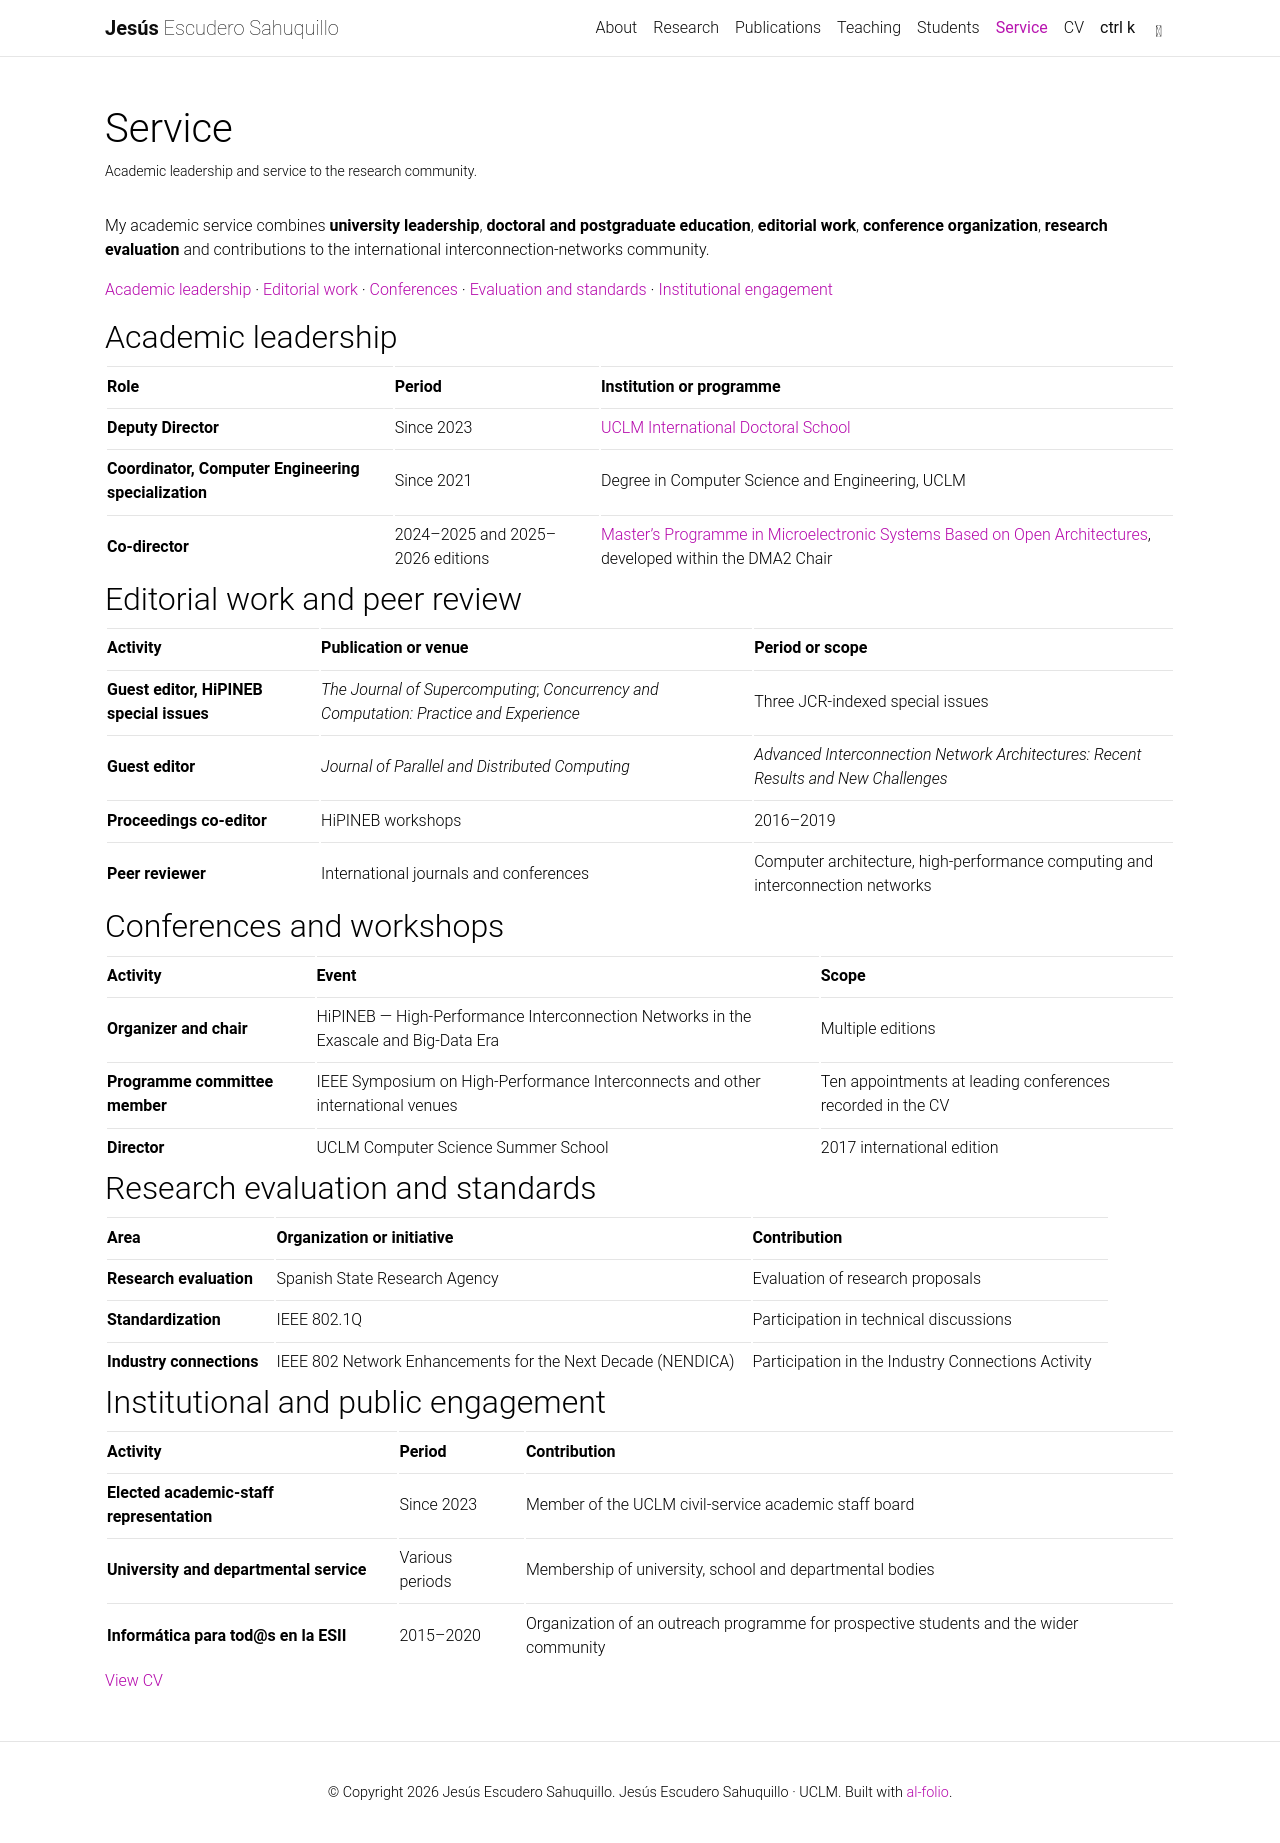

repository: jescuderos/jescuderos.github.io · page: service/index.html · generator: jekyll

---
layout: page
title: Service
permalink: /service/
nav: true
nav_order: 6
description: Academic leadership and service to the research community.
---

My academic service combines **university leadership**, **doctoral and postgraduate education**, **editorial work**, **conference organization**, **research evaluation** and contributions to the international interconnection-networks community.

[Academic leadership](#academic-leadership) · [Editorial work](#editorial-work-and-peer-review) · [Conferences](#conferences-and-workshops) · [Evaluation and standards](#research-evaluation-and-standards) · [Institutional engagement](#institutional-and-public-engagement)

## Academic leadership

| Role                                                 | Period                           | Institution or programme                                                                                                                                                                                                               |
| ---------------------------------------------------- | -------------------------------- | -------------------------------------------------------------------------------------------------------------------------------------------------------------------------------------------------------------------------------------- |
| **Deputy Director**                                  | Since 2023                       | [UCLM International Doctoral School](https://www.uclm.es/estudios/eid)                                                                                                                                                                 |
| **Coordinator, Computer Engineering specialization** | Since 2021                       | Degree in Computer Science and Engineering, UCLM                                                                                                                                                                                       |
| **Co-director**                                      | 2024–2025 and 2025–2026 editions | [Master's Programme in Microelectronic Systems Based on Open Architectures](https://www.uclm.es/estudios/propios/master-formacion-permanente-sistemas-microelectricos-basados-arquitecturas-abiertas), developed within the DMA2 Chair |

## Editorial work and peer review

| Activity                                 | Publication or venue                                                                    | Period or scope                                                                     |
| ---------------------------------------- | --------------------------------------------------------------------------------------- | ----------------------------------------------------------------------------------- |
| **Guest editor, HiPINEB special issues** | _The Journal of Supercomputing_; _Concurrency and Computation: Practice and Experience_ | Three JCR-indexed special issues                                                    |
| **Guest editor**                         | _Journal of Parallel and Distributed Computing_                                         | _Advanced Interconnection Network Architectures: Recent Results and New Challenges_ |
| **Proceedings co-editor**                | HiPINEB workshops                                                                       | 2016–2019                                                                           |
| **Peer reviewer**                        | International journals and conferences                                                  | Computer architecture, high-performance computing and interconnection networks      |

## Conferences and workshops

| Activity                       | Event                                                                                | Scope                                                      |
| ------------------------------ | ------------------------------------------------------------------------------------ | ---------------------------------------------------------- |
| **Organizer and chair**        | HiPINEB — High-Performance Interconnection Networks in the Exascale and Big-Data Era | Multiple editions                                          |
| **Programme committee member** | IEEE Symposium on High-Performance Interconnects and other international venues      | Ten appointments at leading conferences recorded in the CV |
| **Director**                   | UCLM Computer Science Summer School                                                  | 2017 international edition                                 |

## Research evaluation and standards

| Area                     | Organization or initiative                                  | Contribution                                       |
| ------------------------ | ----------------------------------------------------------- | -------------------------------------------------- |
| **Research evaluation**  | Spanish State Research Agency                               | Evaluation of research proposals                   |
| **Standardization**      | IEEE 802.1Q                                                 | Participation in technical discussions             |
| **Industry connections** | IEEE 802 Network Enhancements for the Next Decade (NENDICA) | Participation in the Industry Connections Activity |

## Institutional and public engagement

| Activity                                  | Period          | Contribution                                                                           |
| ----------------------------------------- | --------------- | -------------------------------------------------------------------------------------- |
| **Elected academic-staff representation** | Since 2023      | Member of the UCLM civil-service academic staff board                                  |
| **University and departmental service**   | Various periods | Membership of university, school and departmental bodies                               |
| **Informática para tod@s en la ESII**     | 2015–2020       | Organization of an outreach programme for prospective students and the wider community |

[View CV]({{ '/cv/' | relative_url }})
